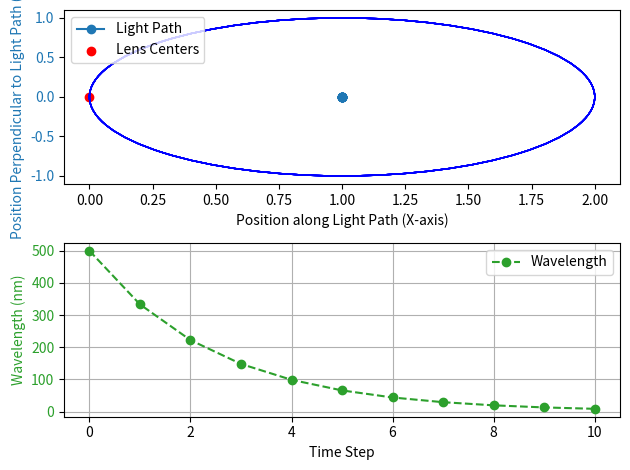

Write Python code to recreate this figure.
import numpy as np
import matplotlib.pyplot as plt

def refract(point, center, n1, n2, wavelength):
    d = np.linalg.norm(point - center)
    angle = np.arctan2(point[1] - center[1], point[0] - center[0])
    new_angle = angle + np.arcsin((n1 / n2) * np.sin(angle))
    new_point = center + d * np.array([np.cos(new_angle), np.sin(new_angle)])
    new_wavelength = wavelength * (n1 / n2)
    return new_point, new_wavelength

def simulate_refraction(num_lenses, lens_radius, n_air, n_lens, initial_wavelength):
    center = np.array([0, 0])
    points = [np.array([1, 0])]
    wavelengths = [initial_wavelength]

    for _ in range(num_lenses):
        new_point, new_wavelength = refract(points[-1], center, n_air, n_lens, wavelengths[-1])
        points.append(new_point)
        wavelengths.append(new_wavelength)

        angle = np.arctan2(new_point[1] - center[1], new_point[0] - center[0])
        center[0] += 2 * lens_radius * np.cos(angle)
        center[1] += 2 * lens_radius * np.sin(angle)

    return np.array(points), np.array(wavelengths)

def plot_simulation(path, wavelengths, lens_radius, title):
    plt.subplot(2, 1, 1)

    plt.plot(path[:, 0], path[:, 1], marker='o', label='Light Path')
    plt.scatter([0], [0], color='red', marker='o', label='Lens Centers')
    for i in range(len(path)):
        circle = plt.Circle((path[i, 0], path[i, 1]), lens_radius, color='blue', fill=False)
        plt.gca().add_patch(circle)

    plt.xlabel('Position along Light Path (X-axis)')
    plt.ylabel('Position Perpendicular to Light Path (Y-axis)', color='tab:blue')
    plt.tick_params(axis='y', labelcolor='tab:blue')
    #plt.set_title(title)
    plt.legend(loc='upper left')


    plt.subplot(2, 1, 2)

    plt.plot(range(len(wavelengths)), wavelengths, color='tab:green', linestyle='dashed', marker='o', label='Wavelength')
    plt.xlabel('Time Step')
    plt.ylabel('Wavelength (nm)', color='tab:green')
    plt.tick_params(axis='y', labelcolor='tab:green')
    plt.legend(loc='upper right')

    plt.grid(True)
    plt.tight_layout()
    plt.show()    

# Parameters
num_lenses = 10
lens_radius = 1.0
n_air = 1.0
n_lens = 1.5
initial_wavelength = 500.0  # Initial wavelength in nanometers

# Simulate and plot the path of light and wavelength changes
light_path, wavelength_changes = simulate_refraction(num_lenses, lens_radius, n_air, n_lens, initial_wavelength)
plot_simulation(light_path, wavelength_changes, lens_radius, 'Simulation of Light Refraction through Circular Lenses')
